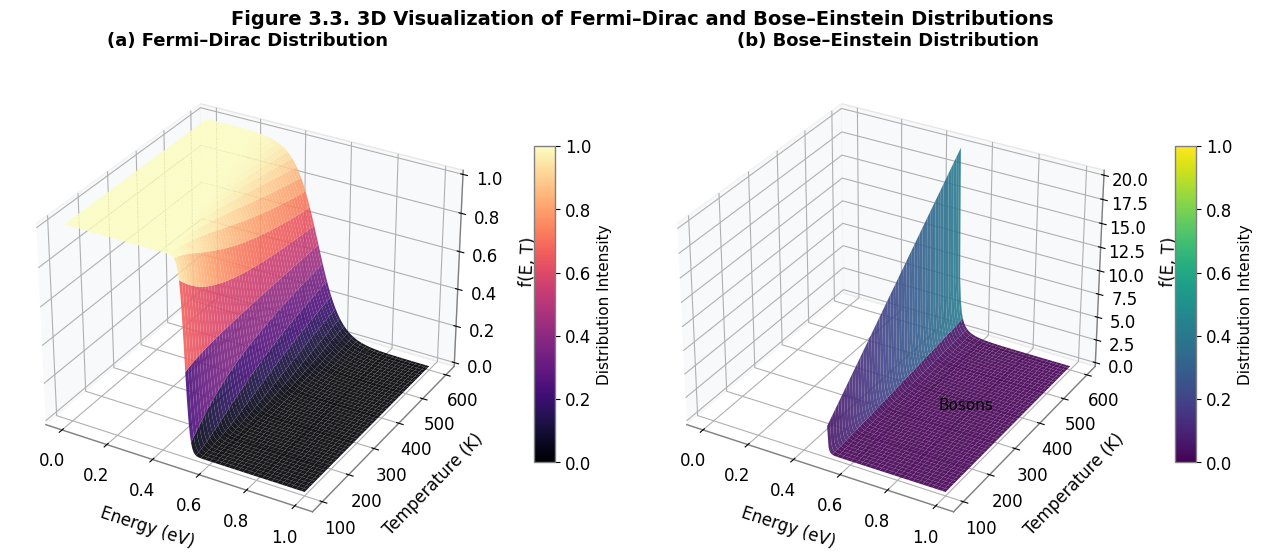

Write Python code to recreate this figure.
import numpy as np
import matplotlib.pyplot as plt
from matplotlib import cm, rcParams
from mpl_toolkits.mplot3d import Axes3D

rcParams['font.family'] = 'Times New Roman'
rcParams['font.size'] = 12
rcParams['axes.linewidth'] = 1
rcParams['axes.edgecolor'] = 'gray'

kB = 8.617333262e-5
mu = 0.5
E = np.linspace(0, 1, 200)
T = np.linspace(100, 600, 200)
E_grid, T_grid = np.meshgrid(E, T)

def fermi_dirac(E, T):
    return 1 / (np.exp((E - mu) / (kB * T)) + 1)

def bose_einstein(E, T):
    with np.errstate(divide='ignore', invalid='ignore'):
        f = 1 / (np.exp((E - mu) / (kB * T)) - 1)
        f[E <= mu] = np.nan
    return f

f_FD = fermi_dirac(E_grid, T_grid)
f_BE = bose_einstein(E_grid, T_grid)

fig = plt.figure(figsize=(13, 6))

ax1 = fig.add_subplot(1, 2, 1, projection='3d')
surf_fd = ax1.plot_surface(E_grid, T_grid, f_FD, cmap=cm.magma, 
                           linewidth=0, antialiased=True, alpha=0.9)

ax1.set_title('(a) Fermi–Dirac Distribution', fontsize=13, fontweight='bold', pad=15)
ax1.set_xlabel('Energy (eV)', fontsize=12, labelpad=10)
ax1.set_ylabel('Temperature (K)', fontsize=12, labelpad=10)
ax1.set_zlabel('f(E, T)', fontsize=12, labelpad=10)
ax1.view_init(elev=30, azim=-60)
ax1.xaxis.pane.set_facecolor('#f8f9fa')
ax1.yaxis.pane.set_facecolor('#f8f9fa')
ax1.zaxis.pane.set_facecolor('#ffffff')
ax1.xaxis.pane.set_alpha(0.95)
ax1.yaxis.pane.set_alpha(0.95)
ax1.zaxis.pane.set_alpha(1.0)
ax1.text(0.8, 250, 3.0, 'Fermions', color='black', fontsize=11)

cbar1 = fig.colorbar(cm.ScalarMappable(cmap=cm.magma), ax=ax1, shrink=0.6, aspect=15, pad=0.08)
cbar1.set_label('Distribution Intensity', fontsize=11)

ax2 = fig.add_subplot(1, 2, 2, projection='3d')
surf_be = ax2.plot_surface(E_grid, T_grid, f_BE, cmap=cm.viridis,
                           linewidth=0, antialiased=True, alpha=0.9)

ax2.set_title('(b) Bose–Einstein Distribution', fontsize=13, fontweight='bold', pad=15)
ax2.set_xlabel('Energy (eV)', fontsize=12, labelpad=10)
ax2.set_ylabel('Temperature (K)', fontsize=12, labelpad=10)
ax2.set_zlabel('f(E, T)', fontsize=12, labelpad=10)
ax2.view_init(elev=30, azim=-60)
ax2.xaxis.pane.set_facecolor('#f8f9fa')
ax2.yaxis.pane.set_facecolor('#f8f9fa')
ax2.zaxis.pane.set_facecolor('#ffffff')
ax2.xaxis.pane.set_alpha(0.95)
ax2.yaxis.pane.set_alpha(0.95)
ax2.zaxis.pane.set_alpha(1.0)
ax2.text(0.8, 250, 3.0, 'Bosons', color='black', fontsize=11)

cbar2 = fig.colorbar(cm.ScalarMappable(cmap=cm.viridis), ax=ax2, shrink=0.6, aspect=15, pad=0.08)
cbar2.set_label('Distribution Intensity', fontsize=11)

fig.suptitle('Figure 3.3. 3D Visualization of Fermi–Dirac and Bose–Einstein Distributions', 
             fontsize=14, fontweight='bold', y=0.96)

plt.tight_layout()

plt.savefig("hasil.png", dpi=600, transparent=True, bbox_inches='tight')
plt.show()
